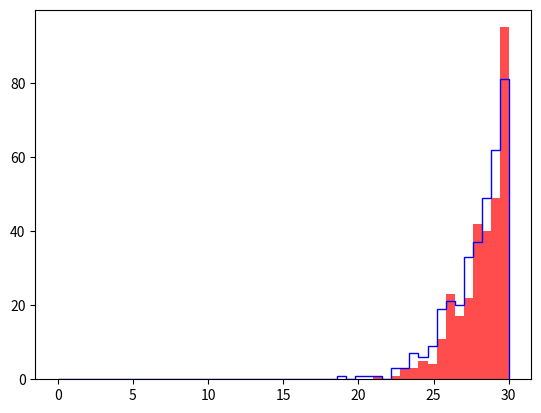

Generate this figure with matplotlib:
import numpy as np
import scipy
from scipy import integrate
from scipy import stats

from mpl_toolkits.mplot3d import Axes3D

import math
import random
import matplotlib.pyplot as plt
from mpl_toolkits.axes_grid1 import make_axes_locatable

n = 10000
grid = 55

"""
p1 = 1./9.
p2 = 1./9.
p3 = 1./27.
p4 = 1./27.
p5 = 1./27.
p6 = 1./15.
p7 = 19./150.
p8 = 1./150.
p9 = 1./15.
p10 =1./15.
p11 =1./15.
p12 =1./15.
p13 =1./15.
p14 =1./15.
p15 =1./15.

pro = [p1,p2,p3,p4,p5,p6,p7,p8,p9,p10,p11,p12,p13,p14,p15]
"""

pro = np.array([])

for i in range(0,grid):
    x = 1./grid
    pro = np.append(pro,x)


def kai(x):
    result = 0.0
    for i in range(0,len(pro)):
        result = result + (x[i]-n*pro[i])**2/(n*pro[i])
    return result

def sum(x):
    hoge = 0.
    for i in range(0,len(x)):
        hoge = hoge + x[i]
    return hoge



print (pro)

s_s = 100000

x = np.random.multinomial(n,pro,size = s_s)

print (x)


k = np.array([])

for i in range(0,s_s):
    k = np.append(k,kai(x[i]))

print (k)

y = np.random.chisquare(len(pro)-1,s_s)

print (y)

print (sum(pro))

plt.hist(k, bins=50,range=(0,30.0),color='red',alpha=0.7)
plt.hist(y, bins=50,range=(0,30.0),color='blue',histtype='step')
plt.show()





